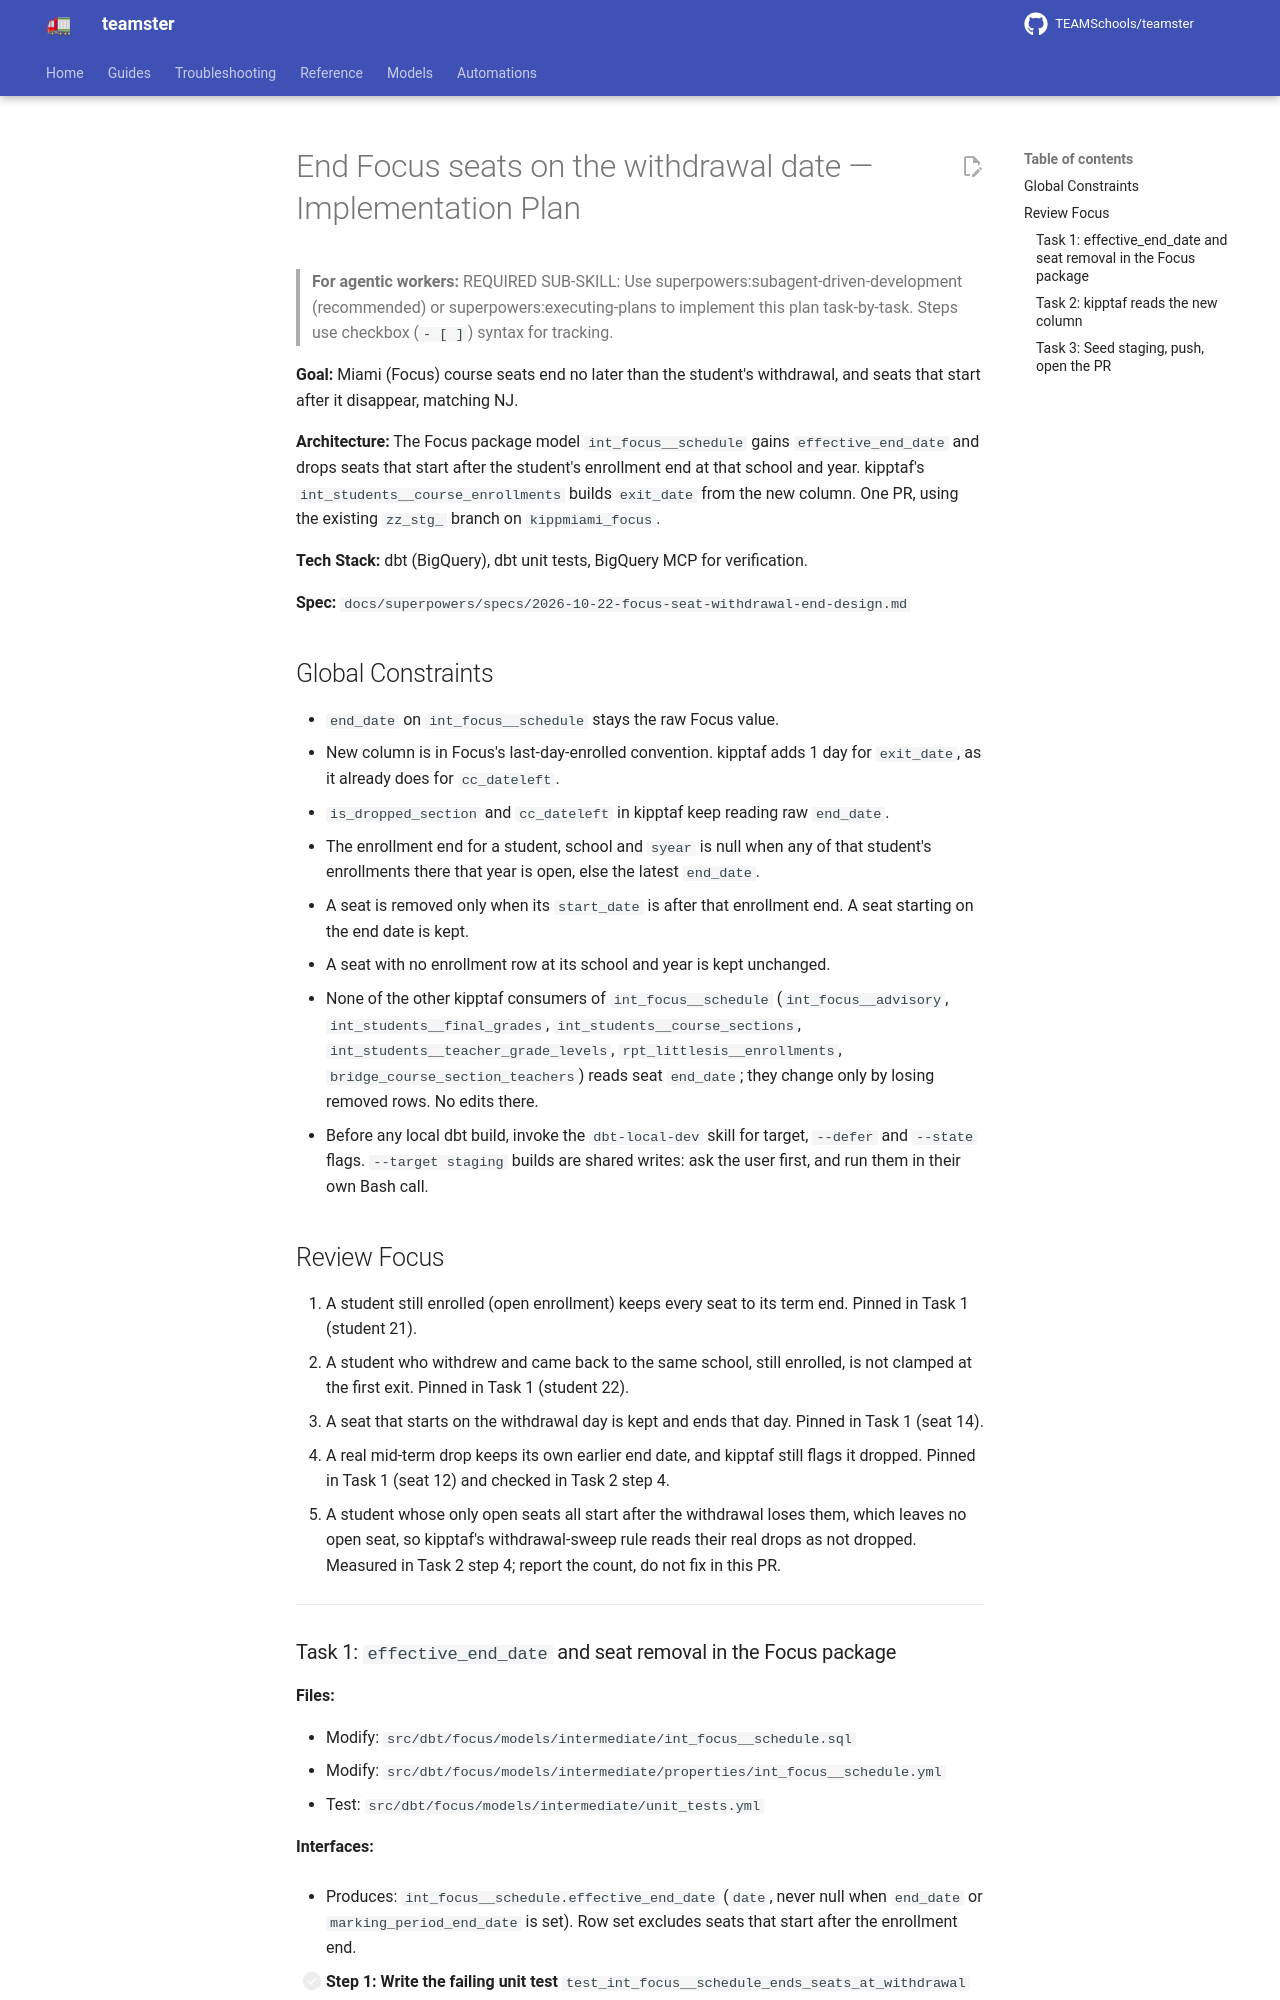

repository: TEAMSchools/teamster · page: superpowers/plans/2026-10-22-focus-seat-withdrawal-end/index.html · generator: mkdocs

# End Focus seats on the withdrawal date — Implementation Plan

> **For agentic workers:** REQUIRED SUB-SKILL: Use
> superpowers:subagent-driven-development (recommended) or
> superpowers:executing-plans to implement this plan task-by-task. Steps use
> checkbox (`- [ ]`) syntax for tracking.

**Goal:** Miami (Focus) course seats end no later than the student's withdrawal,
and seats that start after it disappear, matching NJ.

**Architecture:** The Focus package model `int_focus__schedule` gains
`effective_end_date` and drops seats that start after the student's enrollment
end at that school and year. kipptaf's `int_students__course_enrollments` builds
`exit_date` from the new column. One PR, using the existing `zz_stg_` branch on
`kippmiami_focus`.

**Tech Stack:** dbt (BigQuery), dbt unit tests, BigQuery MCP for verification.

**Spec:**
`docs/superpowers/specs/2026-10-22-focus-seat-withdrawal-end-design.md`

## Global Constraints

- `end_date` on `int_focus__schedule` stays the raw Focus value.
- New column is in Focus's last-day-enrolled convention. kipptaf adds 1 day for
  `exit_date`, as it already does for `cc_dateleft`.
- `is_dropped_section` and `cc_dateleft` in kipptaf keep reading raw `end_date`.
- The enrollment end for a student, school and `syear` is null when any of that
  student's enrollments there that year is open, else the latest `end_date`.
- A seat is removed only when its `start_date` is after that enrollment end. A
  seat starting on the end date is kept.
- A seat with no enrollment row at its school and year is kept unchanged.
- None of the other kipptaf consumers of `int_focus__schedule`
  (`int_focus__advisory`, `int_students__final_grades`,
  `int_students__course_sections`, `int_students__teacher_grade_levels`,
  `rpt_littlesis__enrollments`, `bridge_course_section_teachers`) reads seat
  `end_date`; they change only by losing removed rows. No edits there.
- Before any local dbt build, invoke the `dbt-local-dev` skill for target,
  `--defer` and `--state` flags. `--target staging` builds are shared writes:
  ask the user first, and run them in their own Bash call.

## Review Focus

1. A student still enrolled (open enrollment) keeps every seat to its term end.
   Pinned in Task 1 (student 21).
2. A student who withdrew and came back to the same school, still enrolled, is
   not clamped at the first exit. Pinned in Task 1 (student 22).
3. A seat that starts on the withdrawal day is kept and ends that day. Pinned in
   Task 1 (seat 14).
4. A real mid-term drop keeps its own earlier end date, and kipptaf still flags
   it dropped. Pinned in Task 1 (seat 12) and checked in Task 2 step 4.
5. A student whose only open seats all start after the withdrawal loses them,
   which leaves no open seat, so kipptaf's withdrawal-sweep rule reads their
   real drops as not dropped. Measured in Task 2 step 4; report the count, do
   not fix in this PR.

---
